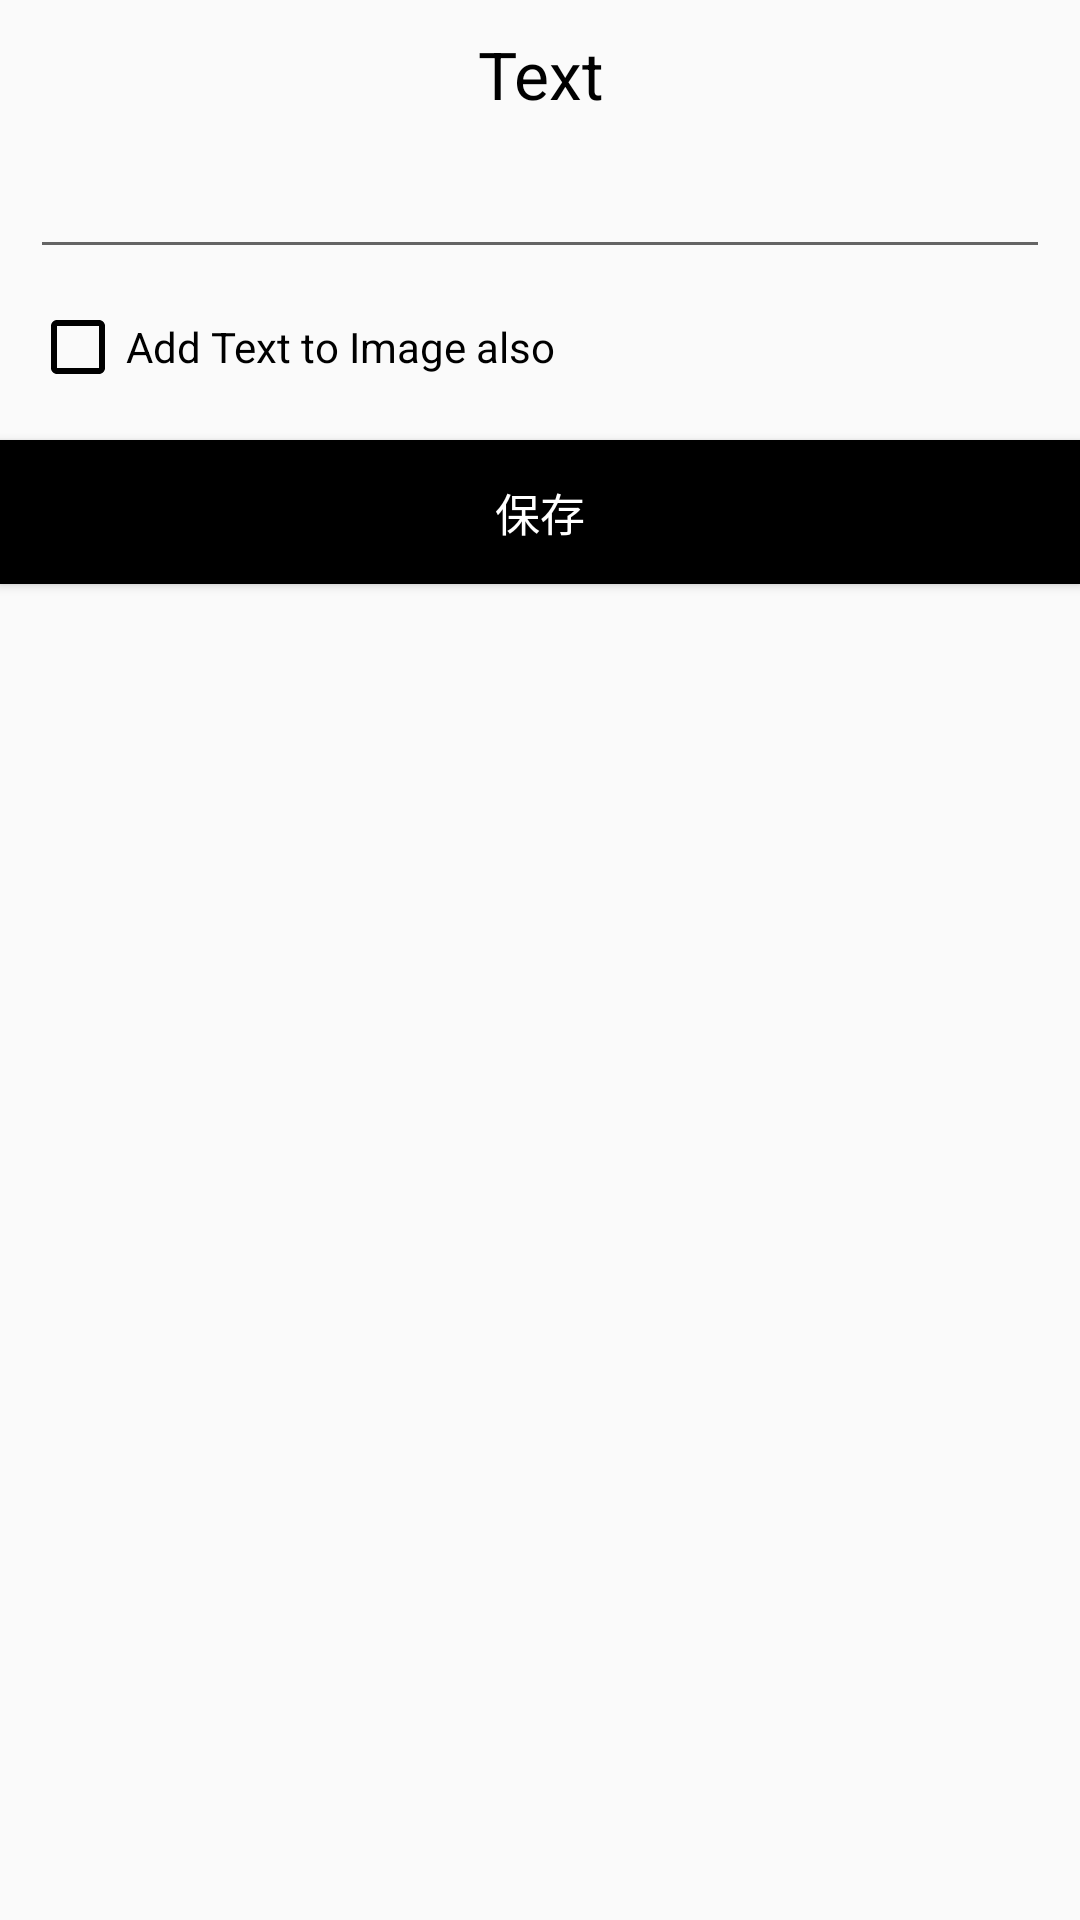

This screen was rendered from an Android layout file. Write that file and the resources it references.
<!-- AndroidManifest.xml: application theme MyMaterialTheme -->
<!-- res/layout/save_image_dialog.xml -->
<?xml version="1.0" encoding="utf-8"?>
<RelativeLayout xmlns:android="http://schemas.android.com/apk/res/android"
    android:layout_width="match_parent"
    android:layout_height="match_parent"
    android:orientation="vertical"
    android:padding="0dp">

    <TextView
        android:id="@+id/dialog_title"
        android:layout_width="match_parent"
        android:layout_height="wrap_content"
        android:layout_marginTop="10dp"
        android:gravity="center"
        android:text="Text"
        android:textColor="#000000"
        android:textSize="22sp" />

    <EditText
        android:id="@+id/save_image_filename_text"
        android:layout_width="match_parent"
        android:layout_height="wrap_content"
        android:layout_below="@+id/dialog_title"
        android:layout_marginLeft="10dp"
        android:layout_marginRight="10dp"
        android:layout_marginTop="13dp"
        android:text=""
        android:textSize="15dp" />

    <CheckBox
        android:id="@+id/text_checkbox"
        android:layout_width="match_parent"
        android:layout_height="wrap_content"
        android:layout_below="@+id/save_image_filename_text"
        android:layout_marginLeft="10dp"
        android:layout_marginTop="10dp"
        android:buttonTint="@color/colorPrimary"
        android:checked="false"
        android:text="Add Text to Image also" />

    <Button
        android:id="@+id/save_image_btn"
        android:layout_width="match_parent"
        android:layout_height="wrap_content"
        android:layout_below="@+id/text_checkbox"
        android:layout_centerHorizontal="true"
        android:layout_marginTop="15dp"
        android:background="@color/colorPrimary"
        android:text="@string/SAVE"
        android:textColor="#FFFFFF"
        android:textSize="15dp" />

</RelativeLayout>
<!-- resources referenced by this layout -->
<resources>
  <color name="colorPrimary">#000000</color>
  <string name="SAVE">保存</string>
  <style name="MyMaterialTheme" parent="MyMaterialTheme.Base">
      </style>
  <style name="MyMaterialTheme.Base" parent="Theme.AppCompat.Light.DarkActionBar">
          <item name="windowNoTitle">true</item>
          <item name="windowActionBar">false</item>
          <item name="colorPrimary">@color/colorPrimary</item>
          <item name="colorPrimaryDark">@color/colorPrimaryDark</item>
          <item name="colorAccent">@color/colorAccent</item>
      </style>
  <color name="colorPrimaryDark">#000000</color>
  <color name="colorAccent">#FFFFFF</color>
  
      // 配置颜色
</resources>
